Image classification data set "IDID_cropped_224" (alema416/HI4Lines_Insp on GitHub). Class labels (2): broken, healthy.

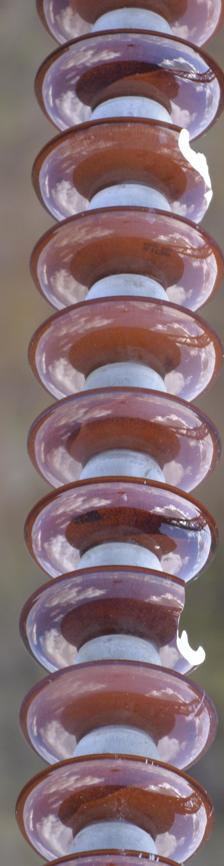
Label: broken

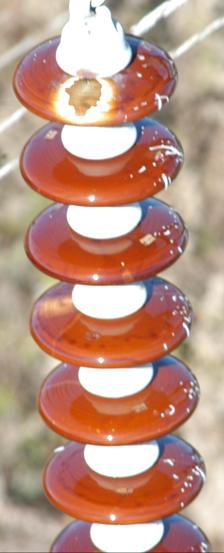
Label: healthy

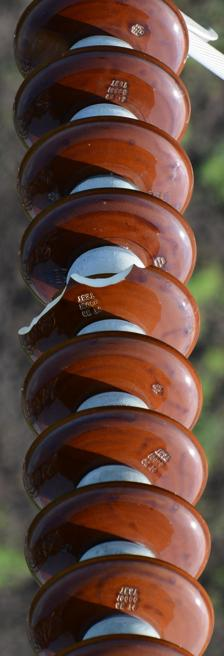
Label: broken

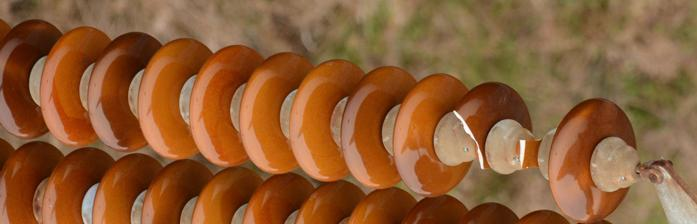
Label: broken

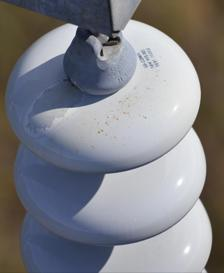
Label: healthy

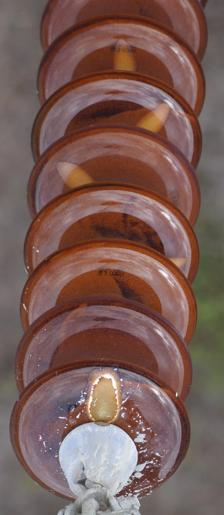
Label: healthy
